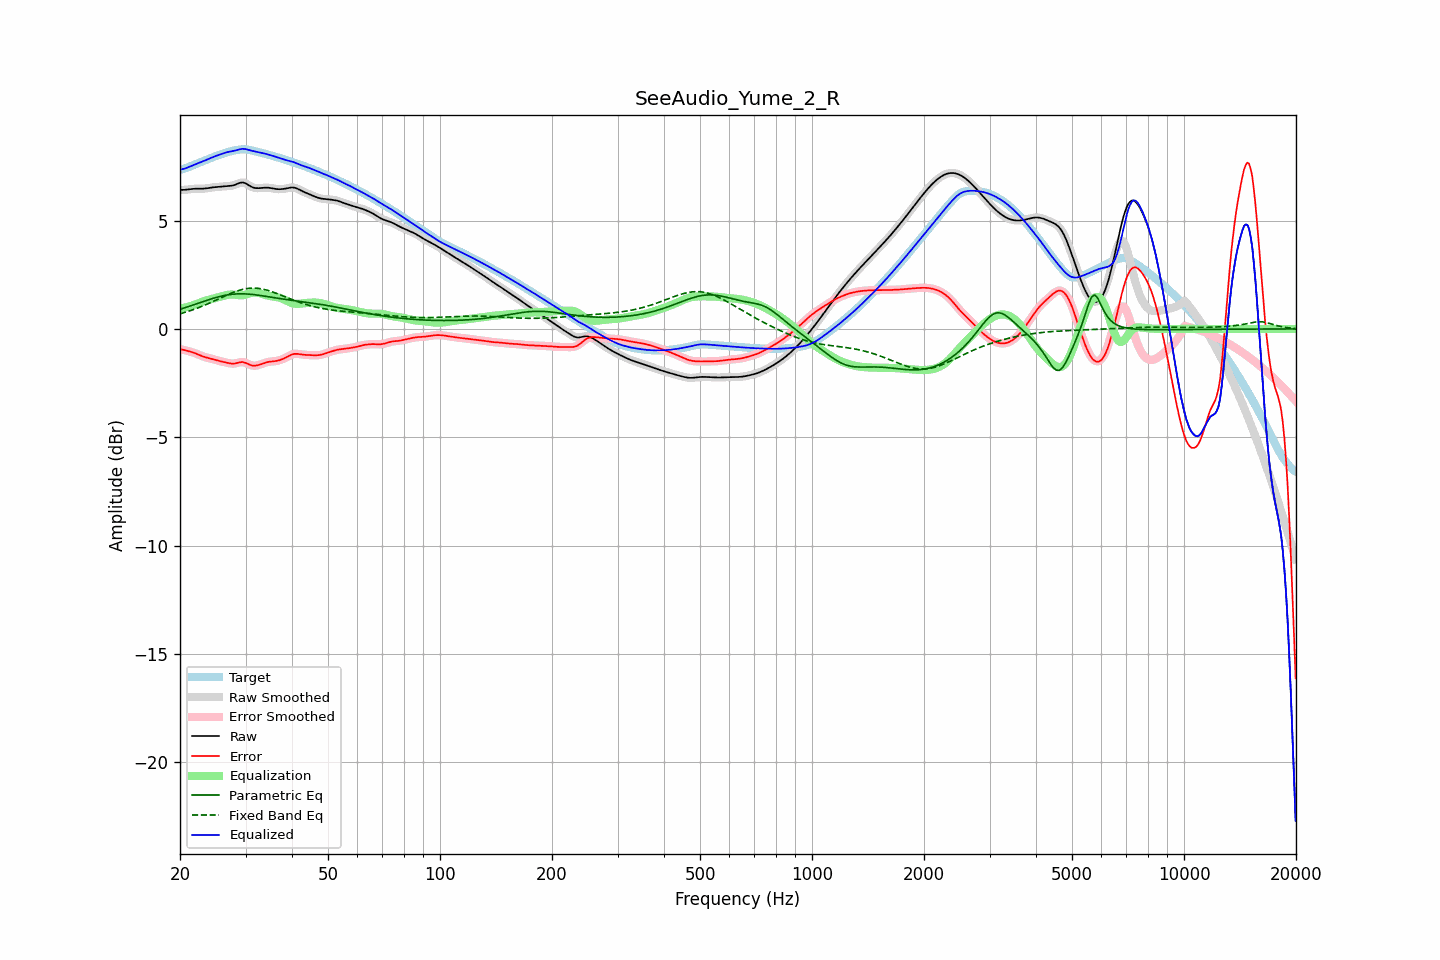

Source data for this figure (header and first rows):
frequency, raw, error, smoothed, error_smoothed, equalization, parametric_eq, fixed_band_eq, equalized_raw, equalized_smoothed, target
20.00, 6.41, -0.94, 6.41, -0.94, 0.94, 0.91, 0.70, 7.35, 7.35, 7.36
20.20, 6.41, -0.95, 6.41, -0.95, 0.95, 0.93, 0.72, 7.37, 7.37, 7.36
20.40, 6.42, -0.96, 6.42, -0.96, 0.97, 0.95, 0.74, 7.38, 7.38, 7.38
20.61, 6.42, -0.98, 6.42, -0.98, 0.98, 0.98, 0.76, 7.40, 7.40, 7.40
20.81, 6.43, -1.00, 6.43, -1.00, 1.00, 1.00, 0.78, 7.43, 7.43, 7.43
21.02, 6.44, -1.02, 6.44, -1.02, 1.02, 1.02, 0.81, 7.46, 7.46, 7.46
21.23, 6.45, -1.04, 6.45, -1.04, 1.04, 1.05, 0.83, 7.49, 7.49, 7.49
21.44, 6.46, -1.06, 6.46, -1.06, 1.06, 1.07, 0.86, 7.52, 7.52, 7.52
21.66, 6.46, -1.09, 6.46, -1.09, 1.09, 1.10, 0.88, 7.55, 7.55, 7.55
21.87, 6.47, -1.11, 6.47, -1.11, 1.11, 1.13, 0.91, 7.58, 7.58, 7.58
22.09, 6.47, -1.14, 6.47, -1.14, 1.14, 1.15, 0.94, 7.61, 7.61, 7.61
22.31, 6.47, -1.17, 6.47, -1.17, 1.17, 1.18, 0.97, 7.64, 7.64, 7.64
22.54, 6.47, -1.20, 6.47, -1.20, 1.20, 1.20, 0.99, 7.67, 7.67, 7.67
22.76, 6.47, -1.23, 6.47, -1.23, 1.23, 1.23, 1.02, 7.70, 7.70, 7.70
22.99, 6.47, -1.26, 6.47, -1.26, 1.26, 1.25, 1.05, 7.73, 7.73, 7.73
23.22, 6.48, -1.29, 6.48, -1.29, 1.28, 1.28, 1.08, 7.76, 7.76, 7.76
23.45, 6.48, -1.31, 6.48, -1.31, 1.31, 1.30, 1.12, 7.79, 7.79, 7.79
23.69, 6.50, -1.33, 6.50, -1.33, 1.33, 1.33, 1.15, 7.82, 7.82, 7.82
23.92, 6.51, -1.35, 6.51, -1.35, 1.35, 1.35, 1.18, 7.86, 7.86, 7.85
24.16, 6.52, -1.36, 6.52, -1.37, 1.37, 1.38, 1.21, 7.89, 7.89, 7.88
24.40, 6.53, -1.38, 6.53, -1.38, 1.39, 1.40, 1.25, 7.92, 7.92, 7.91
24.65, 6.54, -1.40, 6.54, -1.40, 1.41, 1.42, 1.28, 7.95, 7.95, 7.94
24.89, 6.54, -1.43, 6.54, -1.43, 1.43, 1.44, 1.32, 7.97, 7.97, 7.97
25.14, 6.55, -1.45, 6.55, -1.45, 1.45, 1.46, 1.35, 8.00, 8.00, 8.00
25.39, 6.55, -1.47, 6.55, -1.47, 1.47, 1.48, 1.38, 8.02, 8.02, 8.02
25.65, 6.56, -1.49, 6.56, -1.49, 1.49, 1.50, 1.42, 8.05, 8.05, 8.05
25.91, 6.57, -1.51, 6.57, -1.51, 1.51, 1.52, 1.45, 8.08, 8.08, 8.08
26.16, 6.58, -1.52, 6.58, -1.52, 1.53, 1.53, 1.49, 8.10, 8.10, 8.10
26.43, 6.58, -1.54, 6.58, -1.54, 1.55, 1.55, 1.52, 8.13, 8.13, 8.12
26.69, 6.59, -1.56, 6.59, -1.56, 1.56, 1.56, 1.56, 8.15, 8.15, 8.15
26.96, 6.59, -1.57, 6.59, -1.57, 1.58, 1.57, 1.59, 8.17, 8.17, 8.17
27.23, 6.60, -1.59, 6.60, -1.59, 1.58, 1.59, 1.62, 8.18, 8.18, 8.19
27.50, 6.61, -1.60, 6.61, -1.60, 1.59, 1.60, 1.65, 8.20, 8.20, 8.21
27.77, 6.62, -1.60, 6.62, -1.60, 1.59, 1.60, 1.68, 8.21, 8.21, 8.22
28.05, 6.64, -1.60, 6.65, -1.59, 1.58, 1.61, 1.71, 8.22, 8.23, 8.24
28.33, 6.68, -1.58, 6.68, -1.58, 1.57, 1.61, 1.74, 8.25, 8.25, 8.25
28.62, 6.71, -1.56, 6.71, -1.56, 1.56, 1.62, 1.76, 8.27, 8.27, 8.27
28.90, 6.74, -1.54, 6.73, -1.54, 1.55, 1.62, 1.79, 8.29, 8.29, 8.28
29.19, 6.75, -1.53, 6.75, -1.53, 1.55, 1.62, 1.81, 8.30, 8.30, 8.28
29.48, 6.76, -1.53, 6.76, -1.53, 1.55, 1.62, 1.83, 8.31, 8.31, 8.29
29.78, 6.74, -1.55, 6.74, -1.55, 1.56, 1.62, 1.84, 8.30, 8.31, 8.29
30.08, 6.71, -1.57, 6.71, -1.57, 1.58, 1.61, 1.86, 8.30, 8.30, 8.28
30.38, 6.67, -1.61, 6.67, -1.61, 1.61, 1.61, 1.87, 8.28, 8.28, 8.28
30.68, 6.62, -1.64, 6.62, -1.64, 1.63, 1.60, 1.88, 8.25, 8.26, 8.26
30.99, 6.58, -1.67, 6.58, -1.67, 1.66, 1.60, 1.88, 8.23, 8.24, 8.25
31.30, 6.54, -1.69, 6.54, -1.69, 1.67, 1.59, 1.88, 8.22, 8.22, 8.23
31.61, 6.52, -1.70, 6.52, -1.70, 1.68, 1.58, 1.88, 8.20, 8.20, 8.21
31.93, 6.50, -1.70, 6.50, -1.69, 1.69, 1.57, 1.88, 8.19, 8.19, 8.20
32.24, 6.50, -1.68, 6.50, -1.68, 1.68, 1.56, 1.88, 8.17, 8.17, 8.18
32.57, 6.50, -1.66, 6.50, -1.66, 1.66, 1.55, 1.87, 8.16, 8.16, 8.16
32.89, 6.50, -1.64, 6.50, -1.64, 1.64, 1.54, 1.86, 8.14, 8.14, 8.14
33.22, 6.51, -1.61, 6.51, -1.61, 1.62, 1.53, 1.84, 8.12, 8.12, 8.12
33.55, 6.52, -1.59, 6.51, -1.59, 1.59, 1.52, 1.83, 8.11, 8.11, 8.10
33.89, 6.52, -1.56, 6.52, -1.56, 1.57, 1.51, 1.81, 8.09, 8.09, 8.08
34.23, 6.52, -1.54, 6.52, -1.54, 1.55, 1.50, 1.79, 8.07, 8.07, 8.06
34.57, 6.52, -1.52, 6.52, -1.52, 1.53, 1.49, 1.77, 8.05, 8.05, 8.04
34.92, 6.51, -1.51, 6.51, -1.51, 1.52, 1.47, 1.75, 8.03, 8.03, 8.02
35.27, 6.49, -1.50, 6.49, -1.50, 1.51, 1.46, 1.72, 8.00, 8.00, 8.00
35.62, 6.48, -1.50, 6.48, -1.50, 1.50, 1.45, 1.70, 7.98, 7.98, 7.98
35.97, 6.47, -1.49, 6.47, -1.49, 1.49, 1.44, 1.67, 7.95, 7.95, 7.96
... 635 more rows
